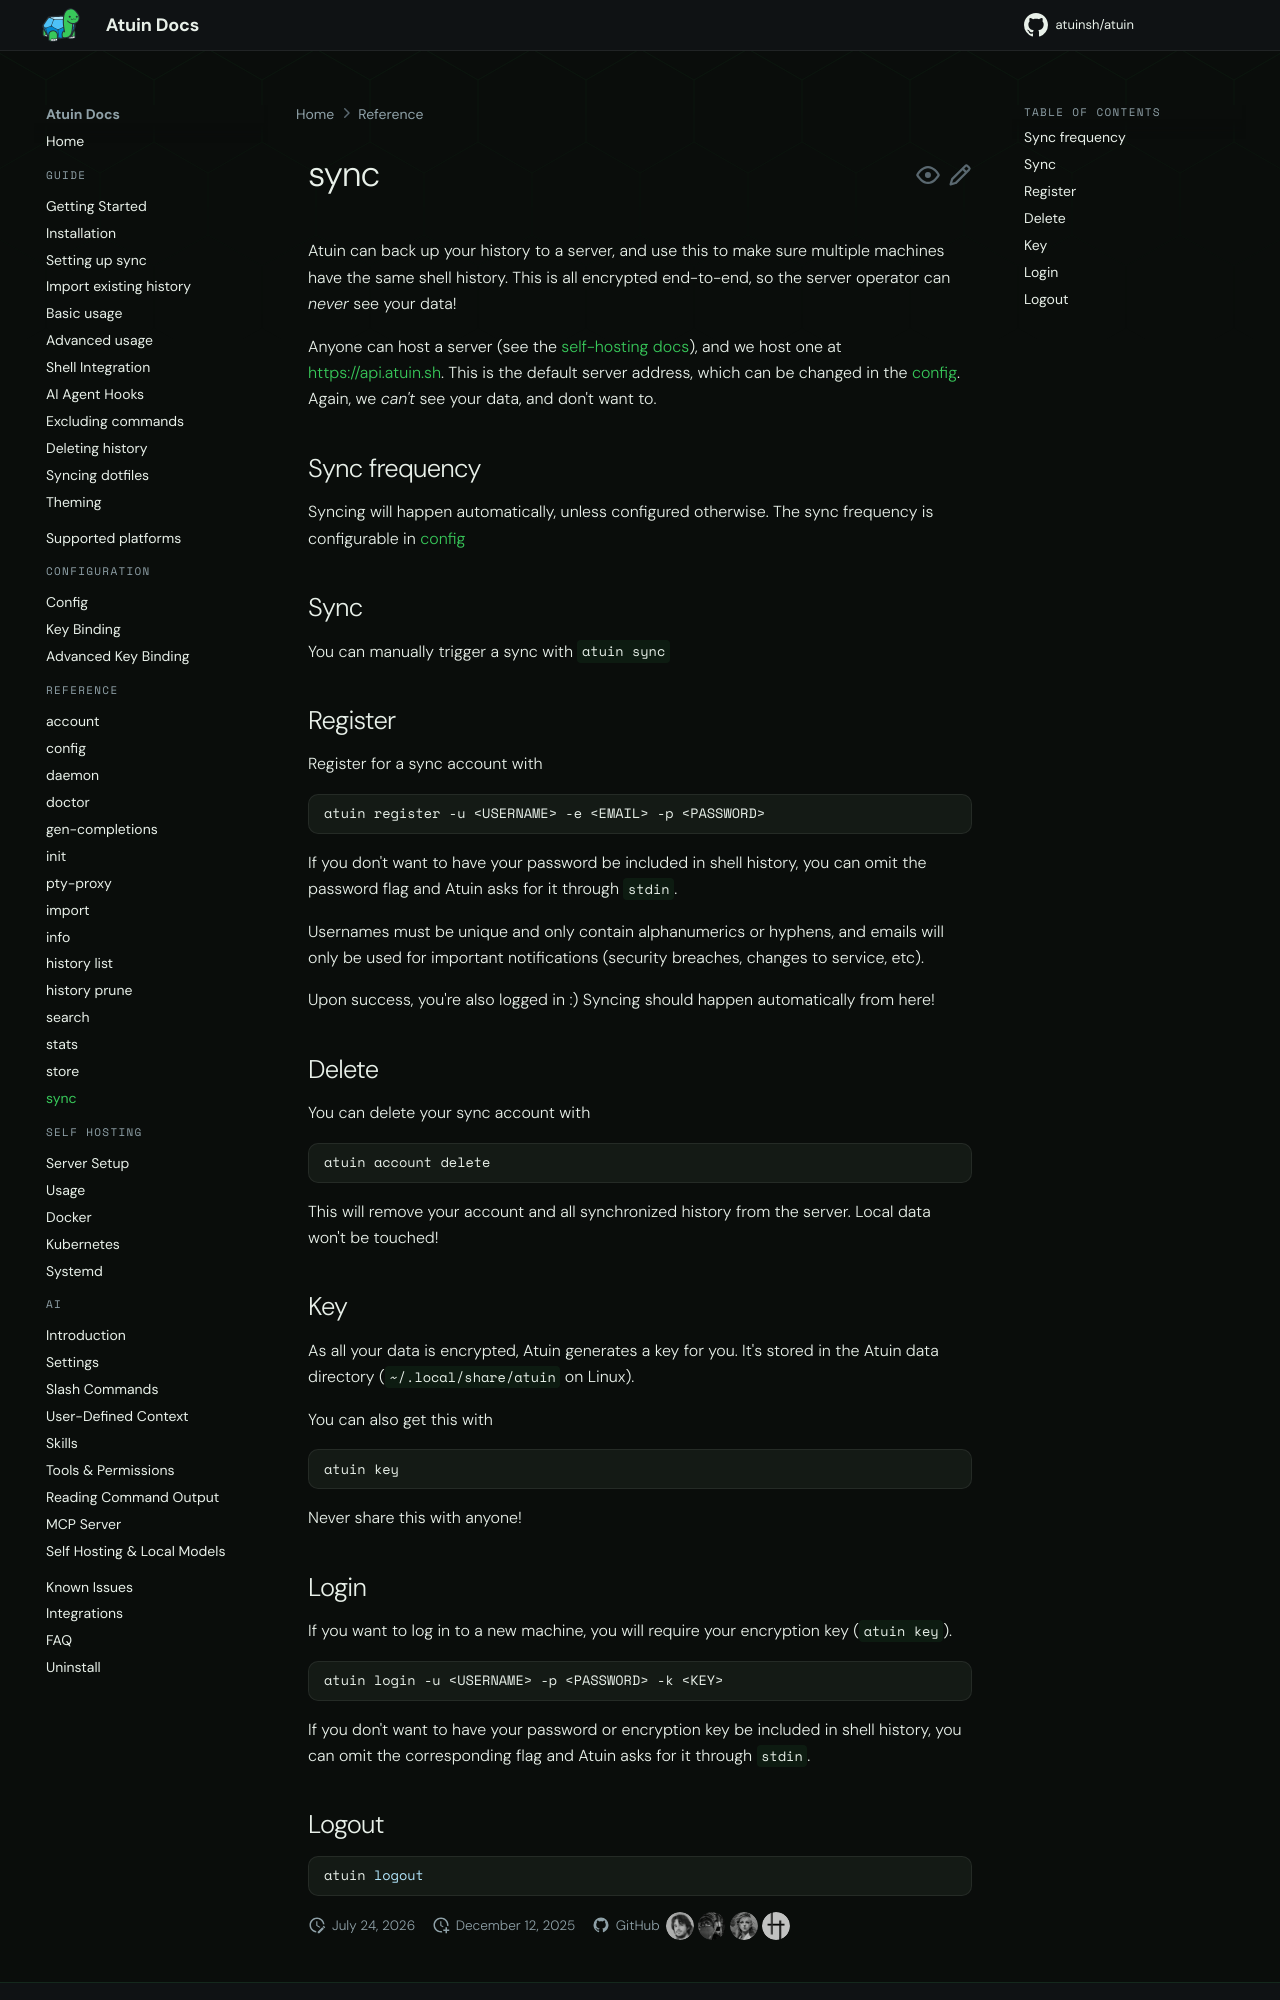

repository: atuinsh/atuin · page: 18.22/reference/sync/index.html · generator: mkdocs

# sync

Atuin can back up your history to a server, and use this to make sure multiple
machines have the same shell history. This is all encrypted end-to-end, so the
server operator can _never_ see your data!

Anyone can host a server (see the [self-hosting docs](../self-hosting/server-setup.md)),
and we host one at <https://api.atuin.sh>. This is the default server address,
which can be changed in the [config](../configuration/config.md#sync_address).
Again, we _can't_ see your data, and don't want to.

To sync with your own server, run `atuin setup --only --sync <URL>`, which sets
that address.

## Sync frequency

Syncing will happen automatically, unless configured otherwise. The sync
frequency is configurable in [config](../configuration/config.md#sync_frequency)

## Sync

You can manually trigger a sync with `atuin sync`

## Register

`atuin setup --sync cloud` signs this machine in to Atuin Cloud through your
browser. To register on a server of your own, or from a script, run:

```shell
atuin register -u <USERNAME> -e <EMAIL> -p <PASSWORD>
```

If you don't want to have your password be included in shell history, you can omit
the password flag and Atuin asks for it through `stdin`.

Usernames must be unique and only contain alphanumerics or hyphens,
and emails will only be used for important notifications (security breaches, changes to service, etc).

Upon success, you're also logged in :) Syncing should happen automatically from
here!

## Delete

You can delete your sync account with

```shell
atuin account delete
```

This will remove your account and all synchronized history from the server. Local data won't be touched!

## Key

As all your data is encrypted, Atuin generates a key for you. It's stored in the
Atuin data directory (`~/.atuin/data` by default).

You can also get this with

```shell
atuin key
```

Never share this with anyone!
